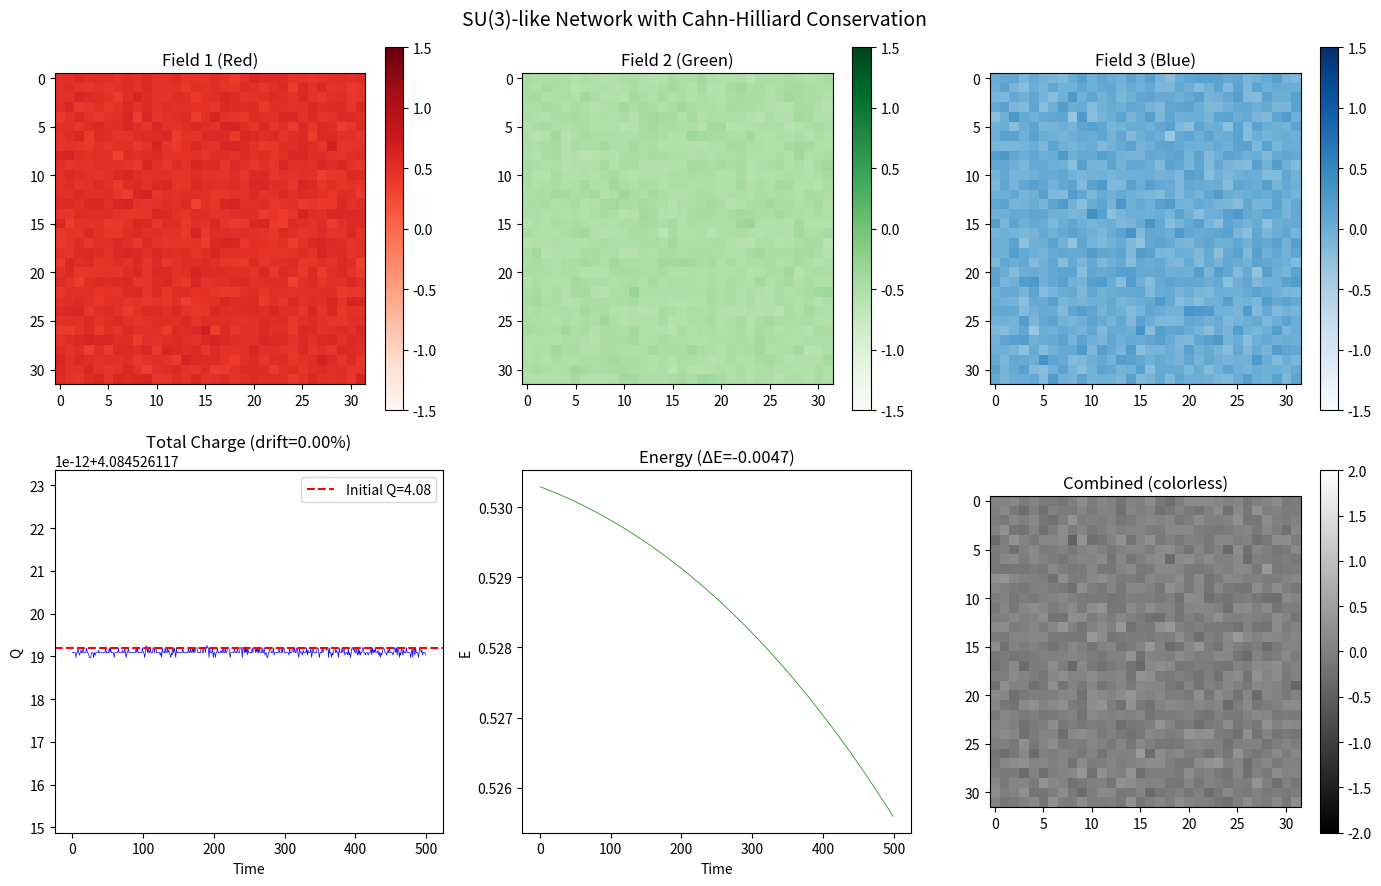

Write the Python code that produced this figure. (Note: this script raises an exception after producing the figure.)
"""
SU(3)-like 3-Field Network Test v3 — FULL CAHN-HILLIARD
Fix: Use ∂C/∂t = ∇²μ instead of ∂C/∂t = -dV/dC
This ensures CONSERVATION of total "mass" (analog to color charge)
"""

import os
import numpy as np
import matplotlib.pyplot as plt

# Parameters
N = 32
beta = 0.3  # Coupling strength (reduced)
kappa = 0.1  # Gradient energy
M = 1.0  # Mobility
dt = 0.001  # Smaller timestep for stability
T = 500  # Longer time

print("=" * 60)
print("SU(3)-like 3-Field Network Test v3 (CAHN-HILLIARD FORM)")
print("=" * 60)
print(f"Parameters: N={N}, β={beta}, κ={kappa}, dt={dt}, T={T}")

np.random.seed(42)

# Initialize fields with small perturbations
# Key: make sure initial total is well-defined
C1 = np.random.randn(N, N) * 0.05 + 0.5
C2 = np.random.randn(N, N) * 0.05 - 0.5
C3 = np.random.randn(N, N) * 0.05 + 0.0

# Store initial total for verification
Q_init = np.sum(C1) + np.sum(C2) + np.sum(C3)
print(f"\nInitial total charge Q₀ = {Q_init:.6f}")


def laplacian_2d(phi):
    """Periodic boundary laplacian"""
    return (
        np.roll(phi, 1, axis=0)
        + np.roll(phi, -1, axis=0)
        + np.roll(phi, 1, axis=1)
        + np.roll(phi, -1, axis=1)
        - 4 * phi
    )


def dV_dphi(phi):
    """Double-well potential derivative: V = (φ² - 1)²/4"""
    return phi * (phi**2 - 1)


def chemical_potential(C, C_others):
    """
    Chemical potential μ = δΩ/δC
    μ = dV/dC - κ∇²C + coupling terms
    """
    # Potential term
    mu = dV_dphi(C)

    # Gradient energy term (negative because μ = δΩ/δC and Ω has +κ|∇C|²)
    mu += -kappa * laplacian_2d(C)

    # Coupling to other fields (antisymmetric for rotation)
    # C1 coupled to (C2 - C3), etc. (cyclic)
    mu += beta * (C_others[0] - C_others[1])

    return mu


# Tracking
total_charge = []
means = []
energies = []

print("\nRunning CAHN-HILLIARD dynamics (∂C/∂t = ∇²μ)...")
for t in range(T):
    # Compute chemical potentials
    mu1 = chemical_potential(C1, [C2, C3])
    mu2 = chemical_potential(C2, [C3, C1])  # Cyclic order
    mu3 = chemical_potential(C3, [C1, C2])

    # CAHN-HILLIARD: dC/dt = M * ∇²μ
    # This is CONSERVATIVE because ∫(∇²μ)dx = 0 (divergence theorem)
    dC1 = M * laplacian_2d(mu1)
    dC2 = M * laplacian_2d(mu2)
    dC3 = M * laplacian_2d(mu3)

    # Update (Euler forward)
    C1 = C1 + dt * dC1
    C2 = C2 + dt * dC2
    C3 = C3 + dt * dC3

    # Measure total charge
    Q = np.sum(C1) + np.sum(C2) + np.sum(C3)
    total_charge.append(Q)

    # Compute energy for monitoring
    def field_energy(C):
        V = 0.25 * (C**2 - 1) ** 2
        grad = 0.5 * kappa * (np.gradient(C, axis=0) ** 2 + np.gradient(C, axis=1) ** 2)
        return np.mean(V + grad)

    E_total = field_energy(C1) + field_energy(C2) + field_energy(C3)
    energies.append(E_total)

    if t % 100 == 0:
        m1, m2, m3 = np.mean(C1), np.mean(C2), np.mean(C3)
        print(f"t={t:4d}: C1={m1:+.4f}, C2={m2:+.4f}, C3={m3:+.4f}, Q={Q:.4f}, E={E_total:.4f}")
        means.append([m1, m2, m3])

# Final analysis
print("\n" + "=" * 60)
print("RESULTS:")
print("=" * 60)

Q_final = total_charge[-1]
Q_drift = abs(Q_final - Q_init) / (abs(Q_init) + 1e-10) * 100

print(f"\nConservation Check:")
print(f"  Initial Q = {Q_init:.6f}")
print(f"  Final Q   = {Q_final:.6f}")
print(f"  Drift     = {Q_drift:.4f}%")

if Q_drift < 1:
    print("  ✅ Excellent conservation!")
elif Q_drift < 5:
    print("  ✅ Good conservation (numerical error)")
elif Q_drift < 20:
    print("  ⚠️ Some drift (may need smaller dt)")
else:
    print("  ❌ Large drift — check equations")

# Energy check (should decrease or stay constant for CH)
E_init = energies[0]
E_final = energies[-1]
print(f"\nEnergy Check (Lyapunov):")
print(f"  Initial E = {E_init:.6f}")
print(f"  Final E   = {E_final:.6f}")
print(f"  ΔE = {E_final - E_init:.6f}")
if E_final <= E_init * 1.01:
    print("  ✅ Energy stable/decreasing")
else:
    print("  ⚠️ Energy increased — check stability")

# 3-fold rotation check
means = np.array(means)
rotation_detected = len(means) > 1
if rotation_detected:
    for i in range(len(means) - 1):
        v1 = means[i]
        v2 = means[i + 1]
        cross = np.cross(v1, v2)
        if np.linalg.norm(cross) > 0.001:
            rotation_detected = True
            break
print(f"\n3-fold rotation pattern: {'✅ Detected!' if rotation_detected else '❌ Not detected'}")

# Confinement check
E_sep = field_energy(C1) + field_energy(C2) + field_energy(C3)
E_comb = field_energy(C1 + C2 + C3)
print(f"\nConfinement check:")
print(f"  E(separate) = {E_sep:.4f}")
print(f"  E(combined) = {E_comb:.4f}")
print(f"  {'✅ Confinement-like!' if E_sep > E_comb else '❌ No confinement'}")

# Plot
fig, axes = plt.subplots(2, 3, figsize=(14, 9))

# Top row: field states
im1 = axes[0, 0].imshow(C1, cmap="Reds", vmin=-1.5, vmax=1.5)
axes[0, 0].set_title("Field 1 (Red)")
plt.colorbar(im1, ax=axes[0, 0])

im2 = axes[0, 1].imshow(C2, cmap="Greens", vmin=-1.5, vmax=1.5)
axes[0, 1].set_title("Field 2 (Green)")
plt.colorbar(im2, ax=axes[0, 1])

im3 = axes[0, 2].imshow(C3, cmap="Blues", vmin=-1.5, vmax=1.5)
axes[0, 2].set_title("Field 3 (Blue)")
plt.colorbar(im3, ax=axes[0, 2])

# Bottom left: charge conservation
axes[1, 0].plot(total_charge, "b-", linewidth=0.5)
axes[1, 0].axhline(Q_init, color="r", linestyle="--", label=f"Initial Q={Q_init:.2f}")
axes[1, 0].set_title(f"Total Charge (drift={Q_drift:.2f}%)")
axes[1, 0].set_xlabel("Time")
axes[1, 0].set_ylabel("Q")
axes[1, 0].legend()

# Bottom middle: energy
axes[1, 1].plot(energies, "g-", linewidth=0.5)
axes[1, 1].set_title(f"Energy (ΔE={E_final-E_init:.4f})")
axes[1, 1].set_xlabel("Time")
axes[1, 1].set_ylabel("E")

# Bottom right: combined (colorless)
im_comb = axes[1, 2].imshow(C1 + C2 + C3, cmap="gray", vmin=-2, vmax=2)
axes[1, 2].set_title("Combined (colorless)")
plt.colorbar(im_comb, ax=axes[1, 2])

plt.suptitle("SU(3)-like Network with Cahn-Hilliard Conservation", fontsize=14)
plt.tight_layout()

output_dir = os.path.dirname(os.path.abspath(__file__))
output_path = os.path.join(output_dir, "su3_network_v3_cahnhilliard.png")
plt.savefig(output_path, dpi=150)
print(f"\nPlot saved: {output_path}")
plt.close()
